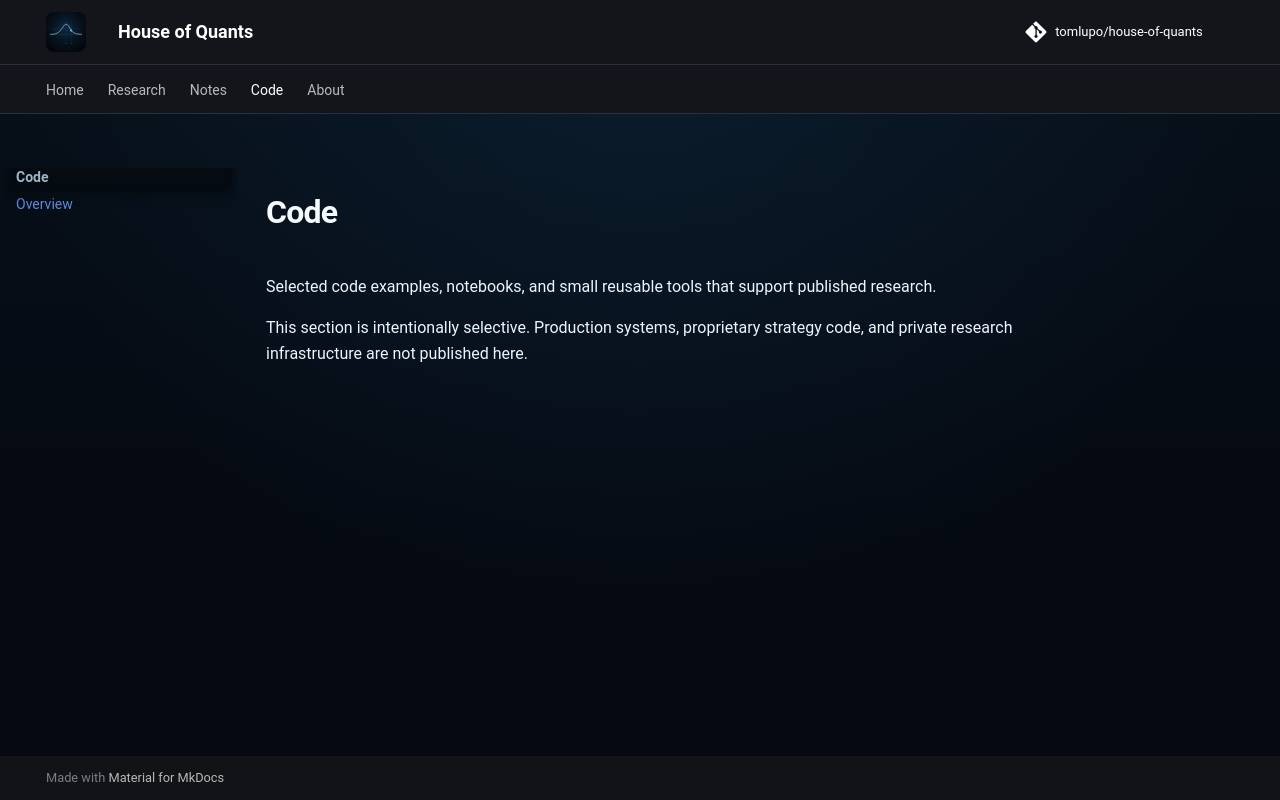

repository: tomlupo/house-of-quants · page: code/index.html · generator: mkdocs

# Code

Selected code examples, notebooks, and small reusable tools that support published research.

This section is intentionally selective. Production systems, proprietary strategy code, and private research infrastructure are not published here.
